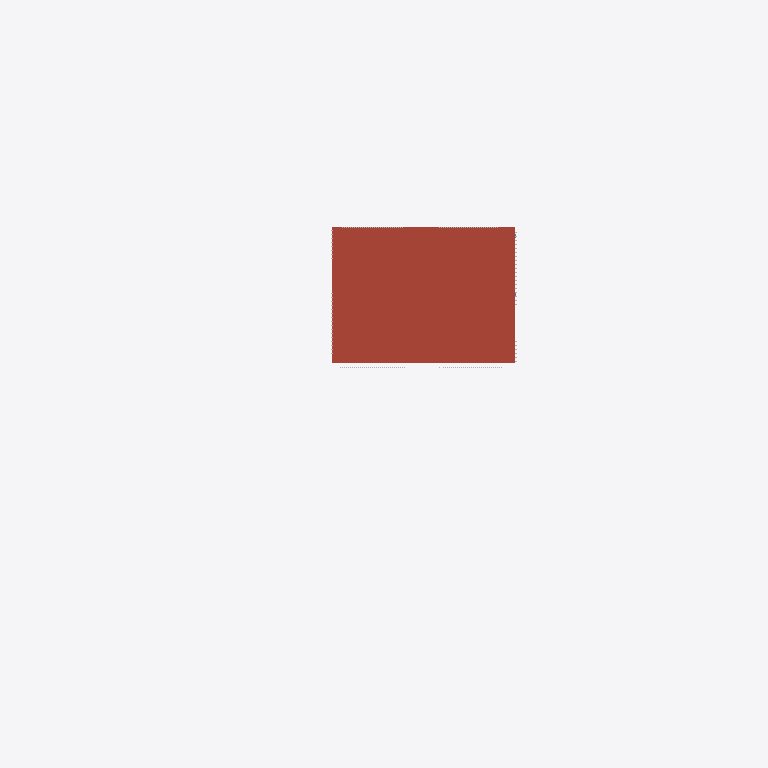
Plan cut of the same IFC building model at storey 'Cubierta' (level 19.20 m, cut at 20.60 m), seen from above with north up, elements coloured by IFC class (only those large enough to see are counted): 1 roof (red-brown). Cut surfaces are drawn darker.
Extent 107.6 m × 78.1 m × 21.2 m (x, y, z). Storeys (6): Nivel 1 at 0.40 m; Nivel 2 at 4.00 m; Nivel 3 at 7.80 m; Nivel 4 at 11.60 m; Nivel 5 at 15.40 m; Cubierta at 19.20 m. Elements (1829): 763 IfcShadingDevice, 651 IfcMember, 232 IfcPlate, 75 IfcWall, 47 IfcGeographicElement, 35 IfcColumn, 17 IfcSlab, 5 IfcCovering, 4 IfcRoof.

HEADER;
FILE_DESCRIPTION(('ViewDefinition[DesignTransferView]'),'2;1');
FILE_NAME('/dev/null','2026-10-26T20:23:23-05:00',(''),(''),'IfcOpenShell 0.9.0.post1','IfcOpenShell 0.9.0.post1','Nobody');
FILE_SCHEMA(('IFC4'));
ENDSEC;
DATA;
#1=IFCPROJECT('2clhutyV514Bcsh$adcUoS',$,'CIP Guajira',$,$,$,$,(#11),#6);
#15=IFCSITE('3jrtHlgf9BQOu7HmptdoHa',$,'Lote CIP - SENA Centro Industrial y de Energías Alternativas',$,$,#26,$,$,$,$,$,$,$,$);
#27=IFCBUILDING('2S1EdpvqD8kPy7Atreh1A4',$,'Centro de Innovación y Productividad',$,$,#38,$,$,$,$,$,$);
#39=IFCBUILDINGSTOREY('0jWCsSIkrCxOOl84kTB_C$',$,'Nivel 1',$,$,#50,$,$,$,0.4);
#51=IFCBUILDINGSTOREY('3If3o7W6H7Hwh4kNxCmpY5',$,'Nivel 2',$,$,#61,$,$,$,4.0);
#62=IFCBUILDINGSTOREY('3r$KNCRaP0MAG1GCuFD9j_',$,'Nivel 3',$,$,#72,$,$,$,7.8);
#73=IFCBUILDINGSTOREY('3Rbjip9O90tRefM4FHkKY1',$,'Nivel 4',$,$,#83,$,$,$,11.6);
#84=IFCBUILDINGSTOREY('3Sxw$Z0NTBKBX0JYB1HMft',$,'Nivel 5',$,$,#94,$,$,$,15.4);
#95=IFCBUILDINGSTOREY('2h8X1zTnjFlxkSHKrko02s',$,'Cubierta',$,$,#105,$,$,$,19.2);
#18564=IFCSLAB('2Uou405F179AQ1VMhp9xlk',$,'Cubierta',$,$,#18576,#18570,$,.ROOF.);
ENDSEC;
